Photos from the image-classification dataset "classification" in the GitHub repository jshankarc/A-Smartphone-Assistance-for-Blind-Visually-Impaired-using-Deep-Learning. Its 3 classes are: center, left, right.

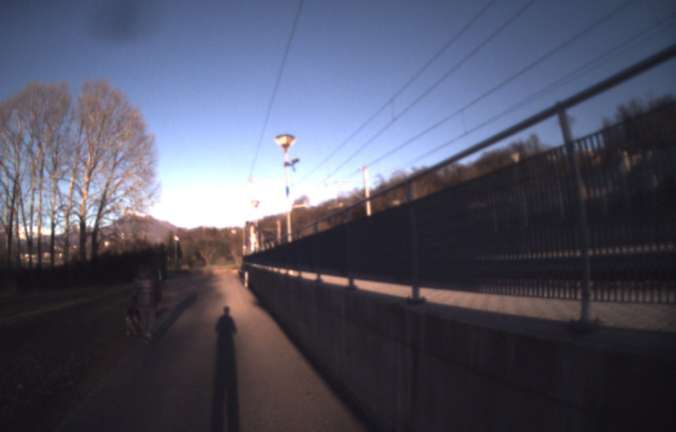
Label: center

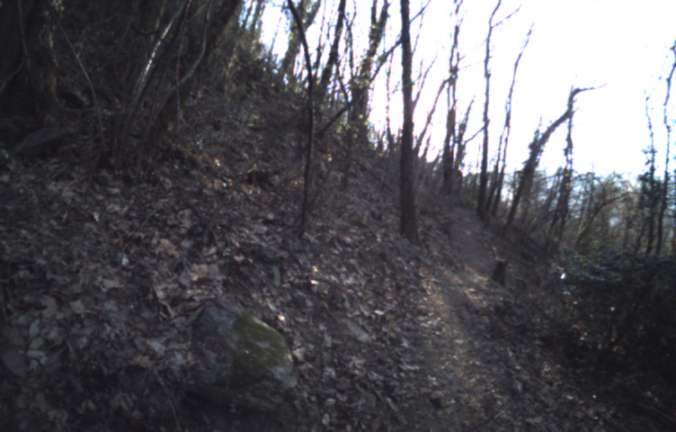
Label: left

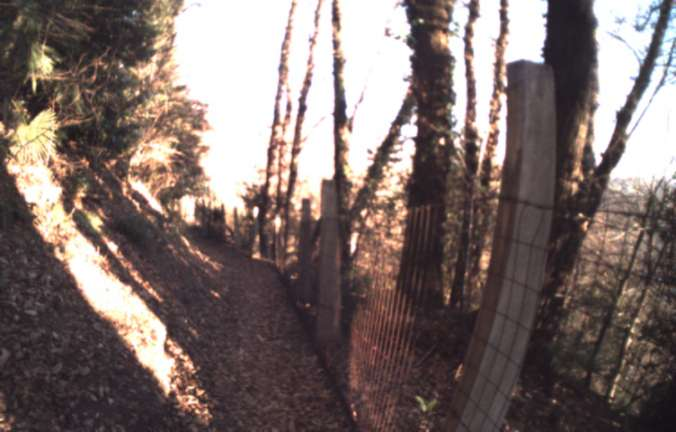
Label: center

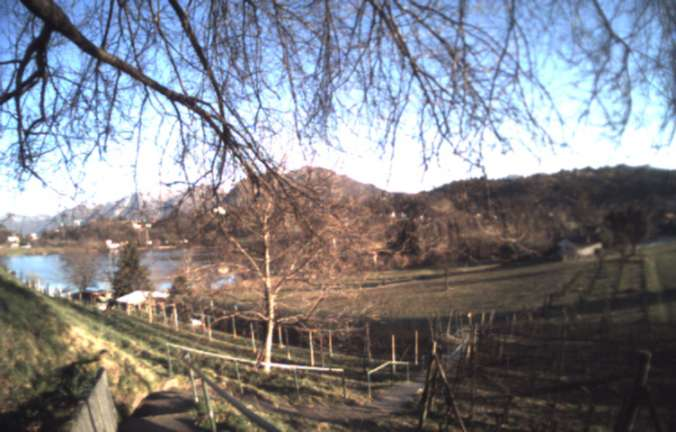
Label: right

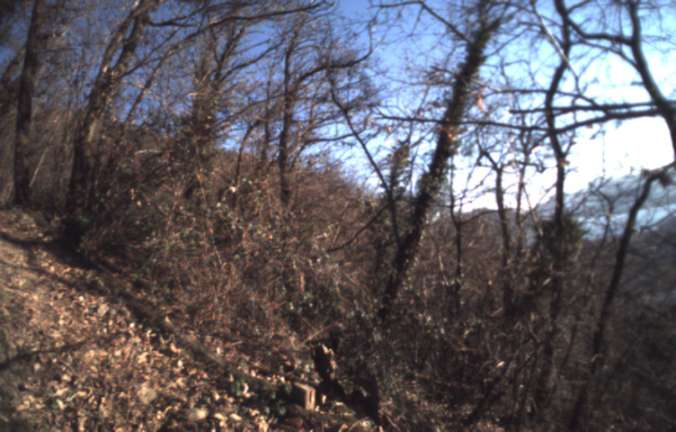
Label: right

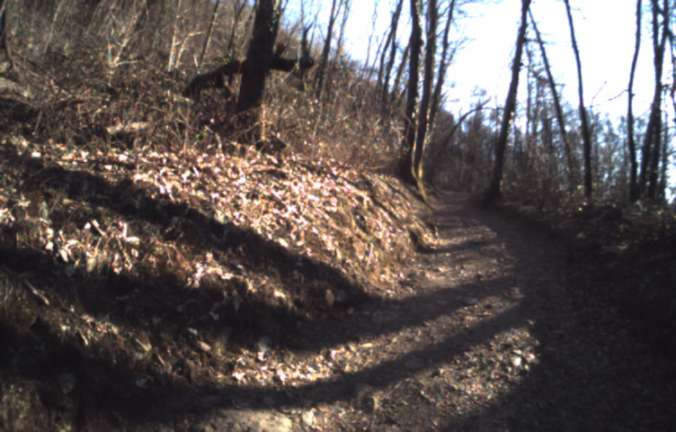
Label: left
